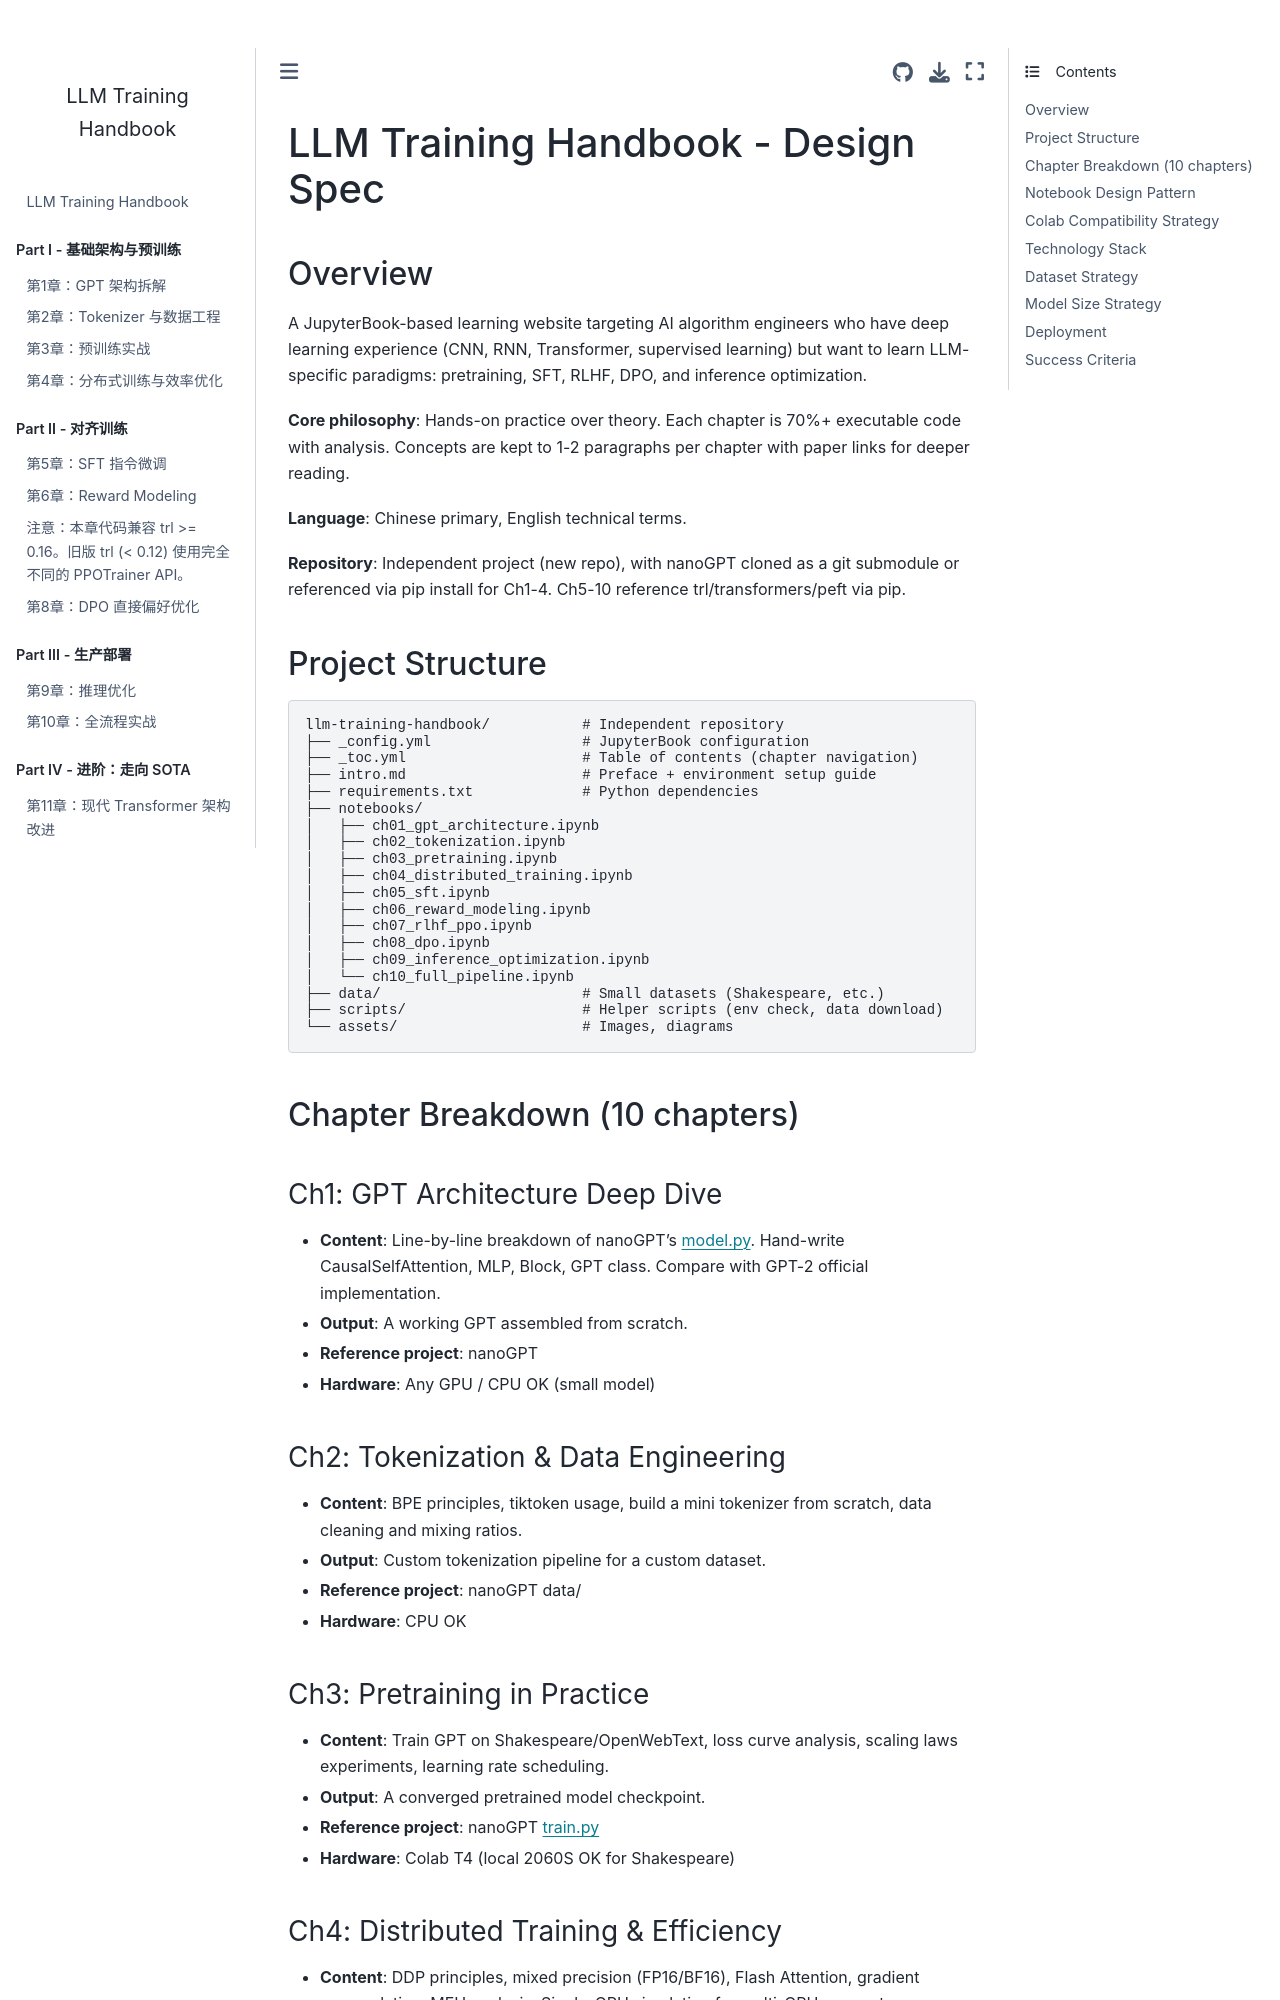

repository: c8x1/llm-training-handbook · page: docs/superpowers/specs/2026-05-17-llm-training-handbook-design.html · generator: jekyll

# LLM Training Handbook - Design Spec

## Overview

A JupyterBook-based learning website targeting AI algorithm engineers who have deep learning experience (CNN, RNN, Transformer, supervised learning) but want to learn LLM-specific paradigms: pretraining, SFT, RLHF, DPO, and inference optimization.

**Core philosophy**: Hands-on practice over theory. Each chapter is 70%+ executable code with analysis. Concepts are kept to 1-2 paragraphs per chapter with paper links for deeper reading.

**Language**: Chinese primary, English technical terms.

**Repository**: Independent project (new repo), with nanoGPT cloned as a git submodule or referenced via pip install for Ch1-4. Ch5-10 reference trl/transformers/peft via pip.

## Project Structure

```
llm-training-handbook/           # Independent repository
├── _config.yml                  # JupyterBook configuration
├── _toc.yml                     # Table of contents (chapter navigation)
├── intro.md                     # Preface + environment setup guide
├── requirements.txt             # Python dependencies
├── notebooks/
│   ├── ch01_gpt_architecture.ipynb
│   ├── ch02_tokenization.ipynb
│   ├── ch03_pretraining.ipynb
│   ├── ch04_distributed_training.ipynb
│   ├── ch05_sft.ipynb
│   ├── ch06_reward_modeling.ipynb
│   ├── ch07_rlhf_ppo.ipynb
│   ├── ch08_dpo.ipynb
│   ├── ch09_inference_optimization.ipynb
│   └── ch10_full_pipeline.ipynb
├── data/                        # Small datasets (Shakespeare, etc.)
├── scripts/                     # Helper scripts (env check, data download)
└── assets/                      # Images, diagrams
```

## Chapter Breakdown (10 chapters)

### Ch1: GPT Architecture Deep Dive
- **Content**: Line-by-line breakdown of nanoGPT's model.py. Hand-write CausalSelfAttention, MLP, Block, GPT class. Compare with GPT-2 official implementation.
- **Output**: A working GPT assembled from scratch.
- **Reference project**: nanoGPT
- **Hardware**: Any GPU / CPU OK (small model)

### Ch2: Tokenization & Data Engineering
- **Content**: BPE principles, tiktoken usage, build a mini tokenizer from scratch, data cleaning and mixing ratios.
- **Output**: Custom tokenization pipeline for a custom dataset.
- **Reference project**: nanoGPT data/
- **Hardware**: CPU OK
